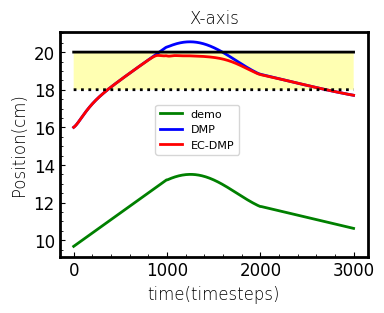

The matplotlib source for this figure:
import numpy as np
from scipy import interpolate
from scipy.spatial.transform import Rotation as R
from scipy.spatial.transform import Slerp
import copy

class CartesianDMP():
    
    def __init__(self,N_bf=300,alphaz=4.0,betaz=1.0,orientation=False):
        
        self.alphax = 1.0
        self.alphaz = alphaz
        self.betaz = betaz
        self.N_bf = N_bf # number of basis functions
        self.tau = 1.0 # temporal scaling

        self.phase = 1.0 # initialize phase variable

       

    def imitate(self, pose_demo, sampling_rate=100, oversampling=True):
        
        self.T = pose_demo.shape[0] / sampling_rate
      
        if not oversampling:
            self.N = pose_demo.shape[0]
            self.dt = self.T / self.N
            self.x = pose_demo[:,:3]
            
        else:
            self.N = 10*pose_demo.shape[0] # 10-fold oversample
            print(self.N) 
            self.dt = self.T / self.N
            print(f"self.T is: {self.T}; self.dt is:{self.dt}")

            t = np.linspace(0.0,self.T,pose_demo[:,0].shape[0])
            self.x_des = np.zeros([self.N,3])
            for d in range(3):
                x_interp = interpolate.interp1d(t,pose_demo[:,d])
                for n in range(self.N):
                    self.x_des[n,d] = x_interp(n * self.dt)
                
        # Centers of basis functions 
        self.c = np.ones(self.N_bf) 
        c_ = np.linspace(0,self.T,self.N_bf)
        for i in range(self.N_bf):
            self.c[i] = np.exp(-self.alphax *c_[i])

        # Widths of basis functions 
        # (as in https://github.com/studywolf/pydmps/blob/80b0a4518edf756773582cc5c40fdeee7e332169/pydmps/dmp_discrete.py#L37)
        self.h = np.ones(self.N_bf) * self.N_bf**1.5 / self.c / self.alphax

        self.dx_des = np.gradient(self.x_des,axis=0)/self.dt
        self.ddx_des = np.gradient(self.dx_des,axis=0)/self.dt

        # Initial and final orientation
        self.x0 = self.x_des[0,:]
        self.dx0 = self.dx_des[0,:] 
        self.ddx0 = self.ddx_des[0,:]
        self.xT = self.x_des[-1,:]

        # Initialize the DMP
        self.x = copy.deepcopy(self.x0)
        self.dx = copy.deepcopy(self.dx0)
        self.ddx = copy.deepcopy(self.ddx0)

        # Evaluate the phase variable
        # self.phase = np.exp(-self.alphax*np.linspace(0.0,self.T,self.N))

        # Evaluate the forcing term
        forcing_target_pos = self.tau*self.ddx_des - self.alphaz*(self.betaz*(self.xT-self.x_des) - self.dx_des)
        self.fit_dmp(forcing_target_pos)
        
        return self.x_des
    
    def RBF(self, phase):

        if type(phase) is np.ndarray:
            return np.exp(-self.h*(phase[:,np.newaxis]-self.c)**2)
        else:
            return np.exp(-self.h*(phase-self.c)**2)

    def forcing_function_approx(self,weights,phase,xT=1,x0=0):

        BF = self.RBF(phase)
        if type(phase) is np.ndarray:
            return np.dot(BF,weights)*phase/np.sum(BF,axis=1)
        else:
            return np.dot(BF,weights)*phase/np.sum(BF)
    
    def fit_dmp(self,forcing_target):

        phase = np.exp(-self.alphax*np.linspace(0.0,self.T,self.N))
        BF = self.RBF(phase)
        X = BF*phase[:,np.newaxis]/np.sum(BF,axis=1)[:,np.newaxis]

        self.weights_pos = np.zeros([self.N_bf,3])

        # for d in range(3):
        #     self.weights_pos[:,d] = np.dot(np.linalg.pinv(X),forcing_target[:,d])

        regcoef = 0.01
        for d in range(3):        
            self.weights_pos[:,d] = np.dot(np.dot(np.linalg.pinv(np.dot(X.T,(X)) + \
                                    regcoef * np.eye(X.shape[1])),X.T),forcing_target[:,d].T) 

    def reset(self):
        
        self.phase = 1.0
        self.x = copy.deepcopy(self.x0)
        self.dx = copy.deepcopy(self.dx0)
        self.ddx = copy.deepcopy(self.ddx0)

        self.min_x = [0,0,-10]
        self.max_x= [20,20,10]
        self.d0 = [2,2,2]
        self.k = [1,2,20]



    def step(self, disturbance=None):
        
        disturbance_pos = np.zeros(3)
        disturbance_ori = np.zeros(3)

        if disturbance is None:
            disturbance = np.zeros(6)
        else:
            disturbance_pos = disturbance[:3]
            disturbance_ori = disturbance[3:]
        
        self.phase += (-self.alphax * self.tau * self.phase) * (self.T/self.N)
        forcing_term_pos = self.forcing_function_approx(self.weights_pos,self.phase)

        self.ddx = self.alphaz * (self.betaz * (self.xT - self.x) - self.dx) + forcing_term_pos + disturbance_pos
        self.dx += self.ddx * self.dt * self.tau
        self.x += self.dx * self.dt * self.tau

      
        return copy.deepcopy(self.x), copy.deepcopy(self.dx), copy.deepcopy(self.ddx)

    def rollout(self,tau=1.0,x0=None,xT=None):

        x_rollout = np.zeros([self.N,3])
        dx_rollout = np.zeros([self.N,3])
        ddx_rollout = np.zeros([self.N,3])

        self.x0  = x0
        
        if xT is None:
            xT = self.xT

        x_rollout[0,:] = self.x0
        dx_rollout[0,:] = self.dx0
        ddx_rollout[0,:] = self.ddx0

        
        
        if xT is None:
            xT = self.xT
        
        phase = np.exp(-self.alphax*tau*np.linspace(0.0,self.T,self.N))

        # Position forcing term
        forcing_term_pos = np.zeros([self.N,3])
        print(forcing_term_pos.shape)
        for d in range(3):
            forcing_term_pos[:,d] = self.forcing_function_approx(
                self.weights_pos[:,d],phase,xT[d],self.x0[d])
            

        for d in range(3):
            for n in range(1,self.N):
            
                ddx_rollout[n,d] = self.alphaz*(self.betaz*(xT[d]-x_rollout[n-1,d]) - \
                                               dx_rollout[n-1,d]) + forcing_term_pos[n,d] 
                dx_rollout[n,d] = dx_rollout[n-1,d] + tau*ddx_rollout[n-1,d]*self.dt
                x_rollout[n,d] = x_rollout[n-1,d] + tau*dx_rollout[n-1,d]*self.dt
        
        # Get orientation rollout

        return x_rollout,dx_rollout,ddx_rollout
    
    def rollout_ECDMP(self,tau=1.0,x0=None,xT=None):

        x_rollout = np.zeros([self.N,3])
        dx_rollout = np.zeros([self.N,3])
        ddx_rollout = np.zeros([self.N,3])

        self.x0  = x0
        
        if xT is None:
            xT = self.xT

        x_rollout[0,:] = self.x0
        dx_rollout[0,:] = self.dx0
        ddx_rollout[0,:] = self.ddx0


        
        phase = np.exp(-self.alphax*tau*np.linspace(0.0,self.T,self.N))

        # Position forcing term
        forcing_term_pos = np.zeros([self.N,3])
        for d in range(3):
            forcing_term_pos[:,d] = self.forcing_function_approx(
                self.weights_pos[:,d],phase,xT[d],self.x0[d])
        print(forcing_term_pos[:,d].shape)
            
        min_x = [0,0,-10]
        max_x= [20,20,10]
        d0 = [2,2,2]
        k = [1,2,20]
        for d in range(3):
            for n in range(1,self.N):

                if x_rollout[n-1,d]-min_x[d] < d0[d]:
                    u = k[d] * (1/(x_rollout[n-1,d]-min_x[d])-1/d0[d])*(1/(x_rollout[n-1,d]-min_x[d])**2)
                elif max_x[d]-x_rollout[n-1,d] < d0[d]:
                    u = k[d] * (1/d0[d]-1/(max_x[d]-x_rollout[n-1,d]))*(1/(max_x[d]-x_rollout[n-1,d])**2)
                else:
                    u = 0

                ddx_rollout[n,d] = self.alphaz*(self.betaz*(xT[d]-x_rollout[n-1,d]) - \
                                               dx_rollout[n-1,d]) + forcing_term_pos[n,d]+u
                dx_rollout[n,d] = dx_rollout[n-1,d] + tau*ddx_rollout[n-1,d]*self.dt
                x_rollout[n,d] = x_rollout[n-1,d] + tau*dx_rollout[n-1,d]*self.dt
        
        # Get orientation rollout

        return x_rollout,dx_rollout,ddx_rollout


# Test

if __name__ == "__main__":

    import matplotlib.pyplot as plt
    import matplotlib as mpl

    plt.rcParams['axes.unicode_minus'] = False#使用上标小标小一字号
    plt.rcParams['font.sans-serif']=['Times New Roman']

    mpl.rcParams['font.sans-serif'] = ['STZhongsong']    # 指定默认字体：解决plot不能显示中文问题
    mpl.rcParams['axes.unicode_minus'] = False  

    plt.rcParams['axes.unicode_minus'] = False#使用上标小标小一字号
    plt.rcParams['font.sans-serif']=['Times New Roman']

    font1={'family': 'Times New Roman', 'weight': 'light', 'size': 12}
    plt.rcParams['xtick.direction'] = 'in'
    plt.rcParams['ytick.direction'] = 'in'



    demo = np.zeros([300,3])
    t2 = np.linspace(0,1,100)


    # demo[:,0] = np.cos(8*t2)
    # demo[:,1] = np.sin(12*t2)
    # demo[:,2] = -np.sin(10*t2)

    tra1x = np.zeros(100)
    tra1y = np.linspace(0,5,100)

    tra2x = np.sin(np.linspace(0,np.pi,100,endpoint=True))
    tra2y = 4 + np.cos(np.linspace(0,np.pi,100,endpoint=True))  

    tra3x = np.linspace(0,1.25,100)
    tra3y = np.linspace(3,0.1,100)

    tra_x = np.hstack((tra1x,tra2x,tra3x))
    tra_y = np.hstack((tra1y,tra2y,tra3y))
    tra_z = np.ones(300)*3

    demo[:,0] = tra_x+9
    demo[:,1] = tra_y+7.5
    demo[:,2] = tra_z 

    rot = np.ones((2,2))
    print(rot)
    rot[0] = [np.cos(-np.pi/4),-np.sin(-np.pi/4)]
    rot[1] = [np.sin(-np.pi/4),np.cos(-np.pi/4)]

    x0 = demo[:,:2]
    print(x0.shape)

    x1 = np.ones((300,2))
    for n in range(300):
        print(rot,x0[n])
        x1[n] = np.matmul(rot,x0[n])

    demo[:,0] = x1[:,0]-2
    demo[:,1] = x1[:,1]+10


    dmp = CartesianDMP(alphaz=25.0,betaz=25.0/4.0,orientation=False)
    x_des = dmp.imitate(demo)

    # 生成泛化轨迹
    x_rollout, _, _ = dmp.rollout(x0=[16,17,3],xT=[17.7,16,3])
    x_rollout2, _, _ = dmp.rollout_ECDMP(x0=[16,17,3],xT=[17.7,16,3])
    
    plt.figure(num=1,figsize=(4,3))
    plt.tick_params(\
    axis='x',#设置x轴
    direction='in',# 小坐标方向，in、out
    which='both',      # 主标尺和小标尺一起显示，major、minor、both
    bottom=True,      #底部标尺打开
    top=False,         #上部标尺关闭
    labelbottom=True, #x轴标签打开
    labelsize=12) #x轴标签大小
    plt.tick_params(\
    axis='y',
    direction='in',
    which='both',     
    left=True,    
    right=False,  
    labelbottom=True,
    labelsize=12) 
    plt.minorticks_on()#开启小坐标
    plt.ticklabel_format(axis='both',style='sci')#sci文章的风格
    plt.subplots_adjust(left=0.1, bottom=0.1, right=0.95, top=0.9,hspace=0.1,wspace=0.1)
    plt.plot(x_des[:,0], 'g', linewidth=2, label='demo')
    plt.plot(x_rollout[:,0], 'b', linewidth=2, label='DMP')
    plt.plot(x_rollout2[:,0], 'r', linewidth=2, label='EC-DMP')
    plt.plot(np.ones(len(x_des[:,1]))*18, 'black', linestyle=':', linewidth=2)
    plt.plot(np.ones(len(x_des[:,1]))*20, 'black', linewidth=2)
    plt.fill_between(np.linspace(0,3000,3000),np.ones(3000)*18,np.ones(3000)*20,facecolor = 'yellow', alpha = 0.3)

    plt.legend(prop = {'size':8},bbox_to_anchor=(0.6,0.7),ncols=1)
    
    ax=plt.gca();#获得坐标轴的句柄
    ax.spines['bottom'].set_linewidth(2);###设置底部坐标轴的粗细
    ax.spines['left'].set_linewidth(2);####设置左边坐标轴的粗细
    ax.spines['right'].set_linewidth(2);###设置右边坐标轴的粗细
    ax.spines['top'].set_linewidth(2);####设置上部坐标轴的粗细

    plt.rcParams['axes.unicode_minus'] = False#使用上标小标小一字号
    plt.rcParams['font.sans-serif']=['Times New Roman']
    #设置全局字体，可选择需要的字体替换掉‘Times New Roman’
    #使用黑体'SimHei'作为全局字体，可以显示中文
    #plt.rcParams['font.sans-serif']=['SimHei']
    font1={'family': 'Times New Roman', 'weight': 'light', 'size': 12}#设置字体模板，
    plt.title("X-axis",fontdict = font1, fontsize=12)#标题
    plt.xlabel('time(timesteps)',fontdict=font1,fontsize=12)
    plt.ylabel('Position(cm)',fontdict=font1,fontsize=12)#$\mathregular{min^{-1}}$label的格式,^{-1}为上标
    # plt.xlabel('',fontdict=font1)
    
    plt.subplots_adjust(left=0.18, bottom=0.15, right=0.95, top=0.9,hspace=0.1,wspace=0.1)
    plt.savefig("case4-x.png",dpi=600)
    plt.show()
